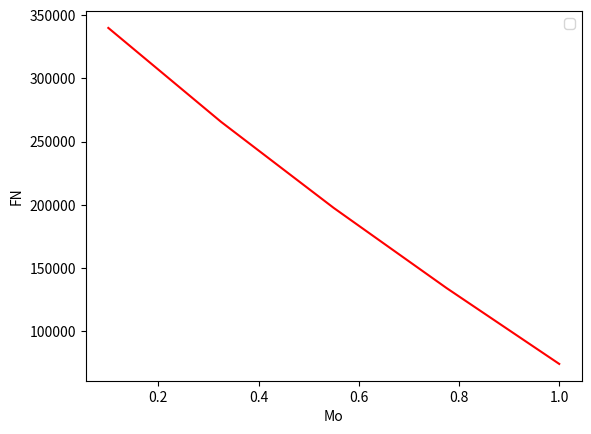

Reproduce this figure in Python.
# -*- coding: utf-8 -*-
"""
@author: Guilhermee Peinador Gomes
"""
import numpy as np
#import sympy as smp
import matplotlib.pyplot as plt

'''CÁLCULO DO TURBOFAN'''

K = 273.15                      #Temperatura kelvin
Mo = np.linspace(0.1, 1, 5)    #Mach de voo variando de 0.1 a 1
pif = 1.7                       #Taxa de compressão LPC Motor escolhido = 1.7 - 1.8
pic = 34.2                      #Taxa de compressão HPC Motor Escolhido = 34.2 - 42.8
T04 = 1800                      #Temperatura máxima câmara combustão
PCI = 42.8E6                    #Poder calorifico
cp = 1004
gamma = 1.4
ma = 115                        #Massa de ar
Po = 40.E3                      #Pressão na entrada
To = -30 + K                    #Temperatura em K na entrada
B = 5.8                         #Bypass Motor Escolhido = 5.8 - 6.4
R = 287                         #Constante R
PSL= 101325                     #Pressão em nível do mar


'''Intake'''

P01 = Po*(1+((gamma-1)/2)*Mo**2)**(gamma/(gamma-1))
T01 = To*(1+((gamma-1)/2)*Mo**2)

#print("P01 =", P01)
#print("T01 =", T01)

'''Fan LPC'''

P02f = P01
T02f = T01

P03f = pif*P02f
tauf = pif**((gamma-1)/gamma)
T03f = tauf*T02f
#print(tauf)

'''Compressor HPC'''

P03 = P03f*pic
tauc = pic**((gamma-1)/gamma)
T03 = T03f*tauc
#print(tauc)

'''Câmara de combustão'''

P04 = P03
f = ((T04/T03)-1)/((PCI/(cp*T03))-(T04/T03))
print('f', f)

'''Conectar HPT-HPC'''

T05 = T04-((T03-T03f)/(1+f))
P05 = P04*((T05/T04)**((gamma)/(gamma-1)))

'''Conectar LPT-LPC'''

T06 = T05-((1+B)*(T03f-T02f))/(1+f)
P06 = P05*(T06/T05)**((gamma)/(gamma-1))

'''Bocal 3' - 7' '''

P07f = P03f

NPRf = P07f/Po
Pef = P07f/1.892

'''Bocal 6-7'''

P07 = P06

NPR = P07/Po
Pe  = P07/1.892

Tef = T03f/(1+((gamma-1)/2))
Te  = T06/(1+((gamma-1)/2))

Uef = (gamma*R*(Tef))**(1/2)
Ue  = (gamma*R*(Te))**(1/2)
Uo  = Mo*((gamma*R*To)**(1/2))

rhof = Pef/(R*T03f)
rho  = Pe/(R*T06)

'''Cálculo das vazões mássicas e área de saída dos bocais'''

a = np.array([[5, -1], [1, 1]])
b = np.array([0, 115])
x = np.linalg.solve(a, b)

mac = x[1]
mah = x[0]

Aef = mac/(rhof*Uef)
Ae  = mah/(rho*Ue)
print('Ae',Ae)
print('Aef',Aef)


'''Cálculo do impulso'''

fnh = (mah*((1+f)*(Ue-Uo)))+((Pe-Po)*Ae)
fnc = (B*mac*(Uef-Uo))+((Pef-Po)*Aef )
FN  = 2*(fnc+fnh)

print('fnh',fnh)
print('fnc',fnc)
print('FN',FN)

plt.figure(1)
plt.legend('Impulso x Mach')
plt.xlabel('Mo')
plt.ylabel('FN')
plt.plot(Mo, FN, 'r')
#plt.show()


'''ACOPLAMENTO MOTOR-AERONAVE'''


Wcf = 2000                                      #Peso de combustível final desejado **
delta1 = Po/101325                              #Pressão adimensional
Wempty = 155500                                 #Peso vazio sem motor

Clmax = 1.8                                     #CLMAX Admitido
Aw = 427.8                                      #Área das asas

rhocomb = 0.81                                  #Densidade combustível (JET A)
qtdcomb = 20000                                 #Litros **

Wmotor = 9800                                   #Peso motor P&W PW4098
Wpas = 368*70                                   #peso total de passageiros com peso médio de 70kg 3 classes - config padrão
Wci = 263080-155500-Wpas-2*Wmotor               #Peso combustível possível
W   = (155500+2*(Wmotor)+Wci+Wpas)*9.81         #Peso total inicial

Cl = (2*W) / (delta1*101325*(Mo**2)*Aw)         #coeficiente de sustentação
Cd = 0.026 + 0.0431*((Cl)**2)                   #Polar de arrasto


FNdelta1 = FN/delta1

WW = np.linspace(Wci, Wcf, 5)                      #Variação do peso inicial até o peso final step by step
newcl = (2*WW) / (delta1*gamma*101325*(Mo**2)*Aw)
cd2 = 0.026 + 0.0431*((newcl)**2)                   #Polar de arrasto
FNdelta2 = (gamma/2) * 101325 * cd2 * (Mo**2) * Aw

'''
plt.figure(2)
plt.plot(Mo, FNdelta1, 'r')
plt.plot(Mo, FNdelta2, 'b')
plt.legend('Impulso')
plt.xlabel('Mo')
plt.ylabel('FN')
#plt.show()
'''

rhoarSL = (101325/(R*298))                      #Densidade do ar Sea level
Vstall = (2*W/(Clmax*rhoarSL*Aw))**(1/2)        #Velocidade de stall
Vlo = (1.2)*Vstall                              #Velocidade de liftoff simplificada
FNDEC = 0.707*Vlo                               #FN Decolagem simplificada
amed = ((FNDEC - (0.02*W))/(W)) * 9.81          #Aceleração média
machfnedc = FNDEC/347
SG = (Vlo**2)/(2*amed)
print('SG',SG)

'''Consumo e Tempo para decolagem'''
mf = f[1] * ma
TSFC = mf/FN[1]
tdec = Vlo / amed                               #Tempo de descida
consumodec = TSFC*FN[1]*tdec                    #Consumo na descida
print('Consumo descida',consumodec)

'''Atualizando dados de peso / Subida e Descida'''

W2 = W-consumodec
D = Cd * 0.5*rhoarSL*Vlo*Aw
dhdt = ((FN[1]-D[1])*Vlo)/W
tsubida = (11000/dhdt)                          #Tempo de subida
consumosubida = TSFC*FN[1]*tsubida              #Consumo na subida

tdescida = tsubida
#consumodescida = consumosubida

print('dhdt',dhdt)
print('Consumo Subida', consumosubida)
print('Tempo de subida',tsubida)
print('Tempo de descida',tdec)

'''Voo em cruzeiro'''

W3 = Wci - (consumodec+consumosubida)
rhocruz = Po/(R*To)
Vcruz = Mo*(gamma*R*To)**(1/2)
S = ((2/(9.81*TSFC)) * ((2/(Aw*rhocruz))**(1/2)) * (Cl[1] / Cd[1]**2) * ((W2**(1/2)) - (W3**(1/2))))
tcruzeiro = S / Vcruz
consumocruz = TSFC*FN[1] * tcruzeiro

